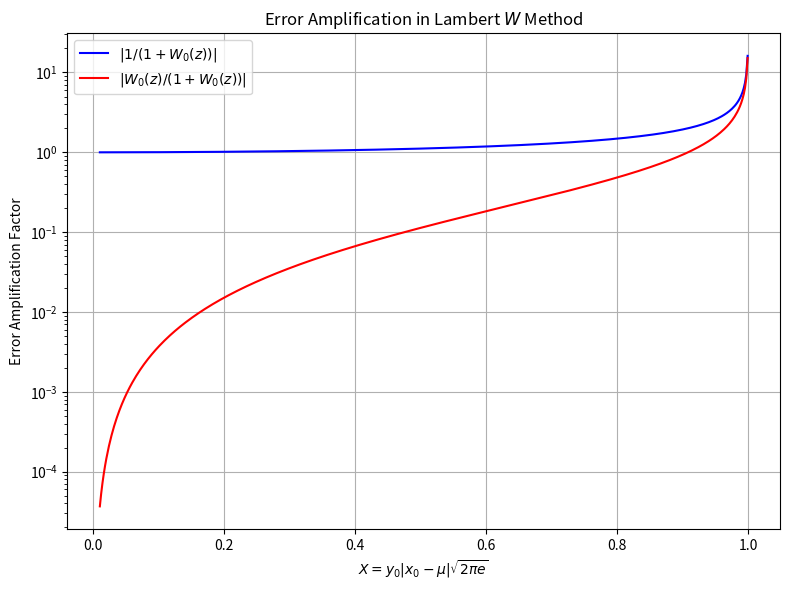

This chart was generated by the following Python code:
import numpy as np
import matplotlib.pyplot as plt
from scipy.special import lambertw
import os

def error_amplification_factors(X):
    """Compute error amplification factors for given X = y0 * |x0 - mu| * sqrt(2 * pi * e)."""
    # Convert X to z = -2 * pi * y0^2 * (x0 - mu)^2
    z = -(X**2) / np.e  # Since X = y0 * |x0 - mu| * sqrt(2 * pi * e), z = -2 * pi * y0^2 * (x0 - mu)^2
    w0 = lambertw(z, k=0).real
    factor_y0 = np.abs(1 / (1 + w0))  # Amplification for delta y0 / y0
    factor_x0 = np.abs(w0 / (1 + w0))  # Amplification for delta x0 / (x0 - mu)
    return factor_y0, factor_x0

def plot_error_analysis():
    """Generate error amplification plot and save to output/error_analysis.pdf."""
    # Create output directory if it doesn't exist
    os.makedirs("output", exist_ok=True)
    
    # Generate X values (0 to just below 1, where z = -1/e)
    X = np.linspace(0.01, 0.999, 500)
    factor_y0, factor_x0 = error_amplification_factors(X)
    
    # Plot
    plt.figure(figsize=(8, 6))
    plt.plot(X, factor_y0, 'b-', label=r'$|1/(1+W_0(z))|$')
    plt.plot(X, factor_x0, 'r-', label=r'$|W_0(z)/(1+W_0(z))|$')
    plt.xlabel(r'$X = y_0 |x_0 - \mu| \sqrt{2\pi e}$')
    plt.ylabel('Error Amplification Factor')
    plt.title('Error Amplification in Lambert $W$ Method')
    plt.grid(True)
    plt.legend()
    plt.yscale('log')  # Log scale to show divergence
    plt.tight_layout()
    
    # Save plot
    plt.savefig('output/error_analysis.pdf', format='pdf')
    plt.close()

if __name__ == "__main__":
    print("Generating error analysis plot...")
    plot_error_analysis()
    print("Saved to output/error_analysis.pdf")
